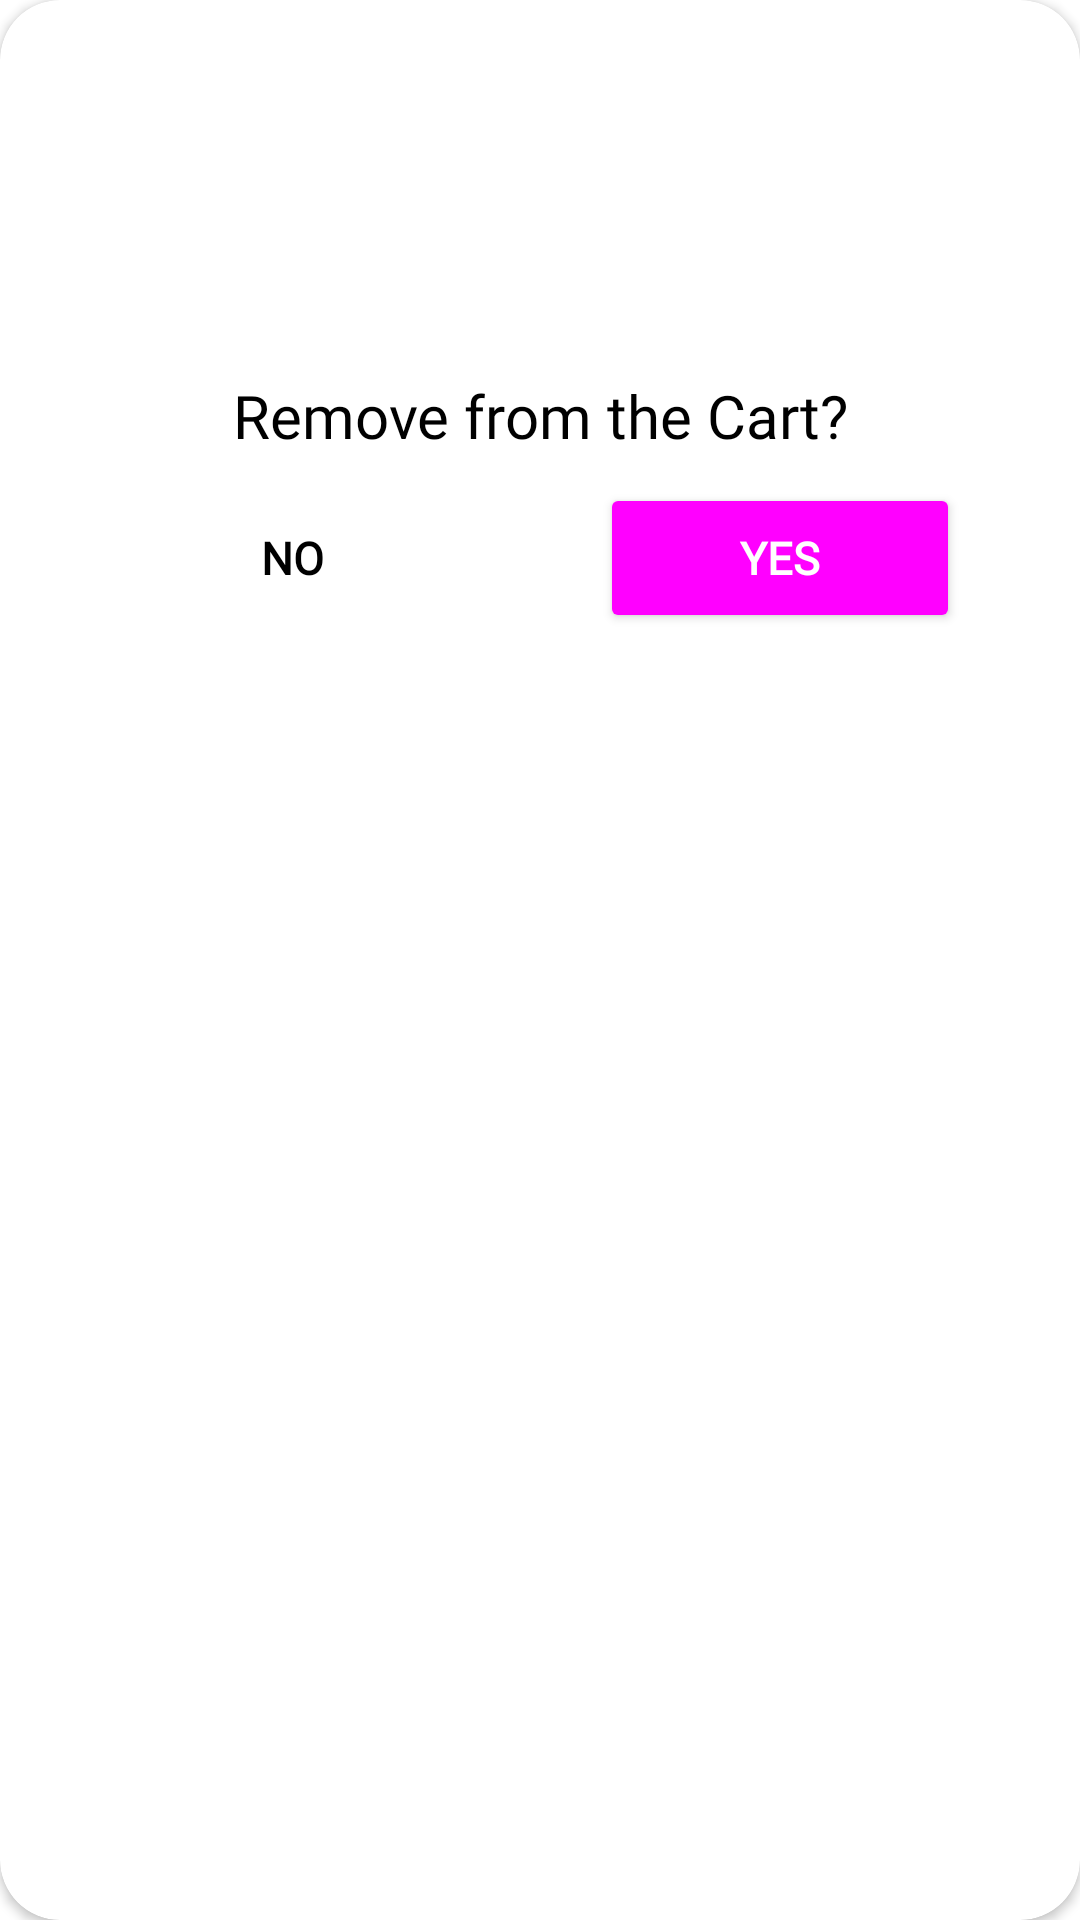

Produce the Android XML layout that renders to this screen, including the resource entries it uses.
<!-- AndroidManifest.xml: application theme Theme.EnjelWater -->
<!-- res/layout/remove_dialog.xml -->
<androidx.constraintlayout.widget.ConstraintLayout xmlns:android="http://schemas.android.com/apk/res/android"
    xmlns:tools="http://schemas.android.com/tools"
    android:layout_width="350dp"
    xmlns:app="http://schemas.android.com/apk/res-auto"
    android:layout_gravity="center"
    android:layout_height="wrap_content">

    <androidx.cardview.widget.CardView
        android:layout_width="match_parent"
        android:layout_height="match_parent"
        app:cardCornerRadius="20dp"
        app:layout_constraintBottom_toBottomOf="parent"
        app:layout_constraintEnd_toEndOf="parent"
        app:layout_constraintStart_toStartOf="parent"
        app:layout_constraintTop_toTopOf="parent">

        <androidx.constraintlayout.widget.ConstraintLayout
            android:layout_width="match_parent"
            android:layout_height="match_parent">


            <ImageView
                android:id="@+id/imageViewNet"
                android:layout_width="318dp"
                android:layout_height="109dp"
                android:layout_marginTop="16dp"
                app:layout_constraintEnd_toEndOf="parent"
                app:layout_constraintStart_toStartOf="parent"
                app:layout_constraintTop_toTopOf="parent"
                app:srcCompat="@drawable/removefromcart" />

            <TextView
                android:id="@+id/textView5"
                android:layout_width="0dp"
                android:layout_height="wrap_content"
                android:layout_marginStart="24dp"
                android:layout_marginEnd="24dp"
                android:fontFamily="@font/bungee"
                android:gravity="center"
                android:text="Remove from the Cart?"
                android:textColor="#000000"
                android:textSize="20sp"
                app:layout_constraintEnd_toEndOf="parent"
                app:layout_constraintStart_toStartOf="parent"
                app:layout_constraintTop_toBottomOf="@+id/imageViewNet" />


            <FrameLayout
                android:layout_width="match_parent"
                android:layout_height="wrap_content"
                android:layout_marginBottom="8dp"
                app:layout_constraintBottom_toBottomOf="parent"
                app:layout_constraintEnd_toEndOf="parent"
                app:layout_constraintTop_toBottomOf="@+id/textView5"
                app:layout_constraintVertical_bias="0.021">

                <Button
                    android:id="@+id/btn_dont_remove"
                    android:layout_width="115dp"
                    android:layout_height="50dp"
                    android:layout_gravity="start"
                    android:layout_marginStart="40dp"
                    android:background="@android:color/transparent"
                    android:fontFamily="@font/source_sans_pro"
                    android:text="No"
                    android:textSize="15sp"
                    android:textColor="@color/black"
                    android:textStyle="bold"
                    app:layout_constraintBottom_toBottomOf="parent"
                    app:layout_constraintEnd_toEndOf="parent"
                    app:layout_constraintTop_toBottomOf="@+id/flex" />

                <Button
                    android:id="@+id/btn_remove"
                    android:layout_width="120dp"
                    android:layout_height="50dp"
                     android:layout_gravity="end"
                    android:layout_marginEnd="40dp"
                    android:backgroundTint="@drawable/button_cancel"
                    android:fontFamily="@font/source_sans_pro"
                    android:text="YES"
                    android:textSize="15sp"
                    android:textColor="@color/white"
                    android:textStyle="bold"
                    app:layout_constraintBottom_toBottomOf="parent"
                    app:layout_constraintStart_toStartOf="parent"
                    app:layout_constraintTop_toBottomOf="@+id/flex"
                    app:layout_constraintVertical_bias="1.0" />

                <ProgressBar
                    android:id="@+id/progressbarDeliver"
                    style="?android:attr/progressBarStyle"
                    android:layout_width="match_parent"
                    android:layout_height="wrap_content"
                    android:visibility="gone" />


            </FrameLayout>


        </androidx.constraintlayout.widget.ConstraintLayout>

    </androidx.cardview.widget.CardView>

</androidx.constraintlayout.widget.ConstraintLayout>
<!-- resources referenced by this layout -->
<resources>
  <color name="black">#FF000000</color>
  <color name="white">#FFFFFFFF</color>
  <!-- drawable button_cancel (drawable) -->
  <?xml version="1.0" encoding="utf-8"?>
  <selector xmlns:android="http://schemas.android.com/apk/res/android">
      <item android:color="@color/red"/>
  </selector>
  <style name="Theme.EnjelWater" parent="Theme.MaterialComponents.Light.NoActionBar">
          
          <item name="colorPrimary">#A9EDFF</item>
          <item name="colorPrimaryVariant">@color/purple_700</item>
          <item name="colorOnPrimary">@color/black</item>
          
          <item name="colorSecondary">@color/teal_200</item>
          <item name="colorSecondaryVariant">@color/teal_700</item>
          <item name="colorOnSecondary">@color/white</item>
          
          <item name="android:statusBarColor" tools:targetApi="l">?attr/colorPrimaryVariant</item>
          
          <item name="android:windowContentTransitions">true</item>
          <item name="actionOverflowButtonStyle">@style/Threedotcolor</item>
  
      </style>
  <color name="purple_700">#FF3700B3</color>
  <color name="teal_200">#FF03DAC5</color>
  <color name="teal_700">#FF018786</color>
  <style name="Threedotcolor" parent="Widget.AppCompat.Light.ActionButton.Overflow">
  
          <item name="tint">@color/black</item>
  
      </style>
</resources>
